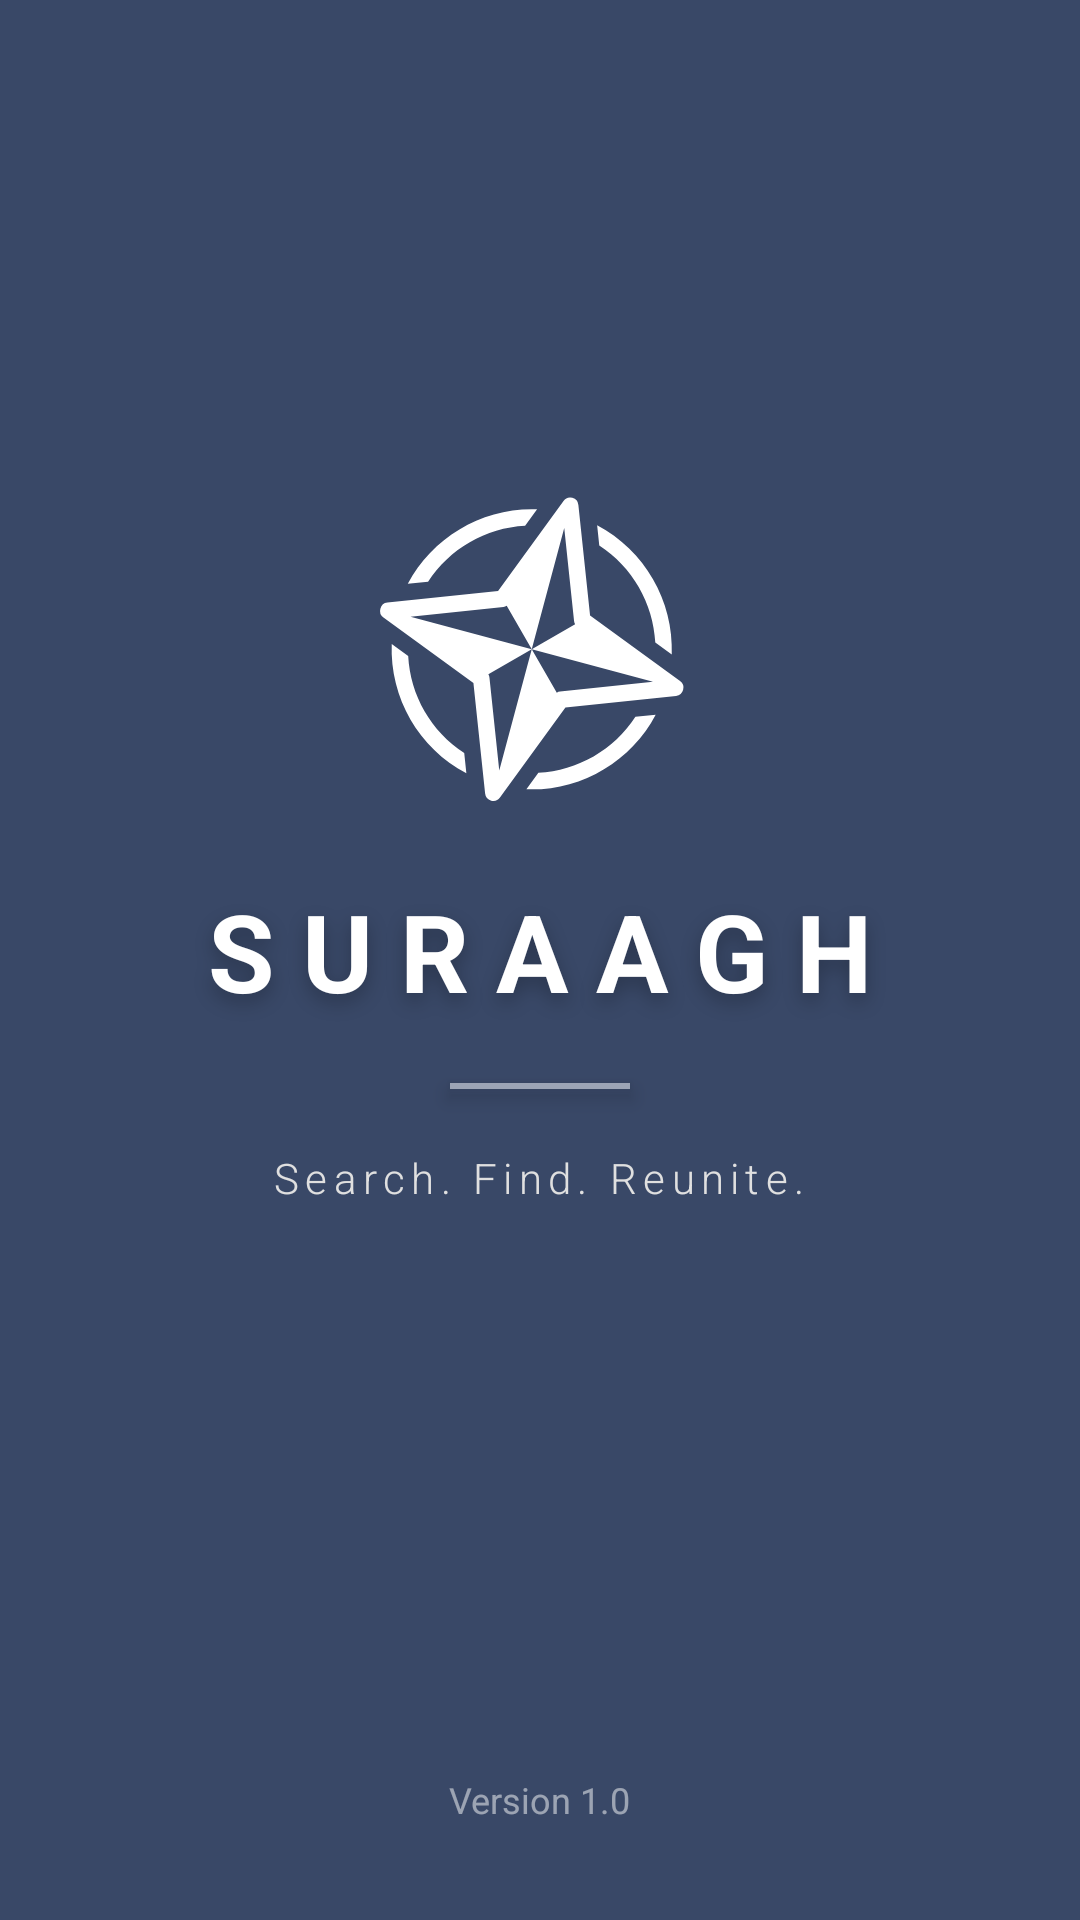

Write the Android layout XML for this screen, with the resource values it uses.
<!-- AndroidManifest.xml: application theme Theme.suraagh_deliverable_1 -->
<!-- res/layout/activity_splash_screen.xml -->
<?xml version="1.0" encoding="utf-8"?>
<androidx.constraintlayout.widget.ConstraintLayout
    xmlns:android="http://schemas.android.com/apk/res/android"
    xmlns:app="http://schemas.android.com/apk/res-auto"
    android:layout_width="match_parent"
    android:layout_height="match_parent"
    android:background="@color/colorPrimary">

    
    <LinearLayout
        android:id="@+id/logoContainer"
        android:layout_width="wrap_content"
        android:layout_height="wrap_content"
        android:orientation="vertical"
        android:gravity="center"
        app:layout_constraintBottom_toBottomOf="parent"
        app:layout_constraintEnd_toEndOf="parent"
        app:layout_constraintStart_toStartOf="parent"
        app:layout_constraintTop_toTopOf="parent"
        app:layout_constraintVertical_bias="0.4">

        
        <ImageView
            android:id="@+id/ivSplashLogo"
            android:layout_width="110dp"
            android:layout_height="110dp"
            android:src="@drawable/ic_logo1"
            android:contentDescription="Suraagh Logo"
            android:elevation="12dp"
            android:layout_marginBottom="24dp" />

        
        <TextView
            android:id="@+id/tvAppName"
            android:layout_width="wrap_content"
            android:layout_height="wrap_content"
            android:text="SURAAGH"
            android:textColor="#FFFFFF"
            android:textSize="36sp"
            android:fontFamily="sans-serif"
            android:textStyle="bold"
            android:letterSpacing="0.25"
            android:shadowColor="#40000000"
            android:shadowDx="0"
            android:shadowDy="8"
            android:shadowRadius="16" />

        
        <View
            android:layout_width="60dp"
            android:layout_height="2dp"
            android:layout_marginTop="20dp"
            android:background="@color/medium_light"
            android:elevation="4dp"/>

        <TextView
            android:id="@+id/tvTagline"
            android:layout_width="wrap_content"
            android:layout_height="wrap_content"
            android:layout_marginTop="20dp"
            android:text="Search. Find. Reunite."
            android:textColor="#E0E0E0"
            android:textSize="14sp"
            android:letterSpacing="0.15"
            android:fontFamily="sans-serif-light" />

    </LinearLayout>

    
    <TextView
        android:layout_width="wrap_content"
        android:layout_height="wrap_content"
        android:layout_marginBottom="32dp"
        android:text="Version 1.0"
        android:textColor="#80FFFFFF"
        android:textSize="12sp"
        app:layout_constraintBottom_toBottomOf="parent"
        app:layout_constraintEnd_toEndOf="parent"
        app:layout_constraintStart_toStartOf="parent" />

</androidx.constraintlayout.widget.ConstraintLayout>
<!-- resources referenced by this layout -->
<resources>
  <color name="colorPrimary">#394867</color>
  <color name="medium_light">#9BA4B5</color>
  <!-- drawable ic_logo1 (drawable) -->
  <vector xmlns:android="http://schemas.android.com/apk/res/android"
      android:width="800dp"
      android:height="800dp"
      android:viewportWidth="20"
      android:viewportHeight="20">
    <path
        android:pathData="M11.813,1.307A0.5,0.5 0,0 0,11.426 1.512L7.459,6.965L0.754,7.674A0.5,0.5 0,0 0,0.512 8.574L5.965,12.541L6.674,19.246A0.5,0.5 0,0 0,7.574 19.488L11.541,14.035L18.246,13.326A0.5,0.5 0,0 0,18.488 12.426L13.035,8.459L12.326,1.754A0.5,0.5 0,0 0,11.961 1.324A0.5,0.5 0,0 0,11.813 1.307zM9.824,2.014C6.569,1.889 3.508,3.656 1.988,6.537L3.217,6.408C4.519,4.405 6.711,3.138 9.098,3.012L9.824,2.014zM13.463,2.988L13.592,4.217C15.595,5.519 16.862,7.711 16.988,10.098L17.986,10.824C18.111,7.569 16.344,4.508 13.463,2.988zM11.469,3.152L12.064,8.785A0.5,0.5 0,0 0,12.129 8.982L9.5,10.5L16.848,12.469L11.215,13.064A0.5,0.5 0,0 0,11.018 13.129L9.5,10.5L7.531,17.848L6.936,12.215A0.5,0.5 0,0 0,6.871 12.018L9.5,10.5L2.152,8.531L7.785,7.936A0.5,0.5 0,0 0,7.982 7.871L9.5,10.5L11.469,3.152zM1.014,10.176C0.889,13.431 2.656,16.492 5.537,18.012L5.408,16.783C3.405,15.481 2.138,13.289 2.012,10.902L1.014,10.176zM17.012,14.463L15.783,14.592C14.481,16.595 12.289,17.862 9.902,17.988L9.176,18.986C12.431,19.111 15.492,17.344 17.012,14.463z"
        android:strokeWidth="0"
        android:fillColor="@color/white"
        android:strokeColor="#00000000"/>
  </vector>
  <style name="Theme.suraagh_deliverable_1" parent="Base.Theme.suraagh_deliverable_1" />
  <color name="white">#FFFFFFFF</color>
  <style name="Base.Theme.suraagh_deliverable_1" parent="Theme.Material3.DayNight.NoActionBar">
          
          
      </style>
</resources>
